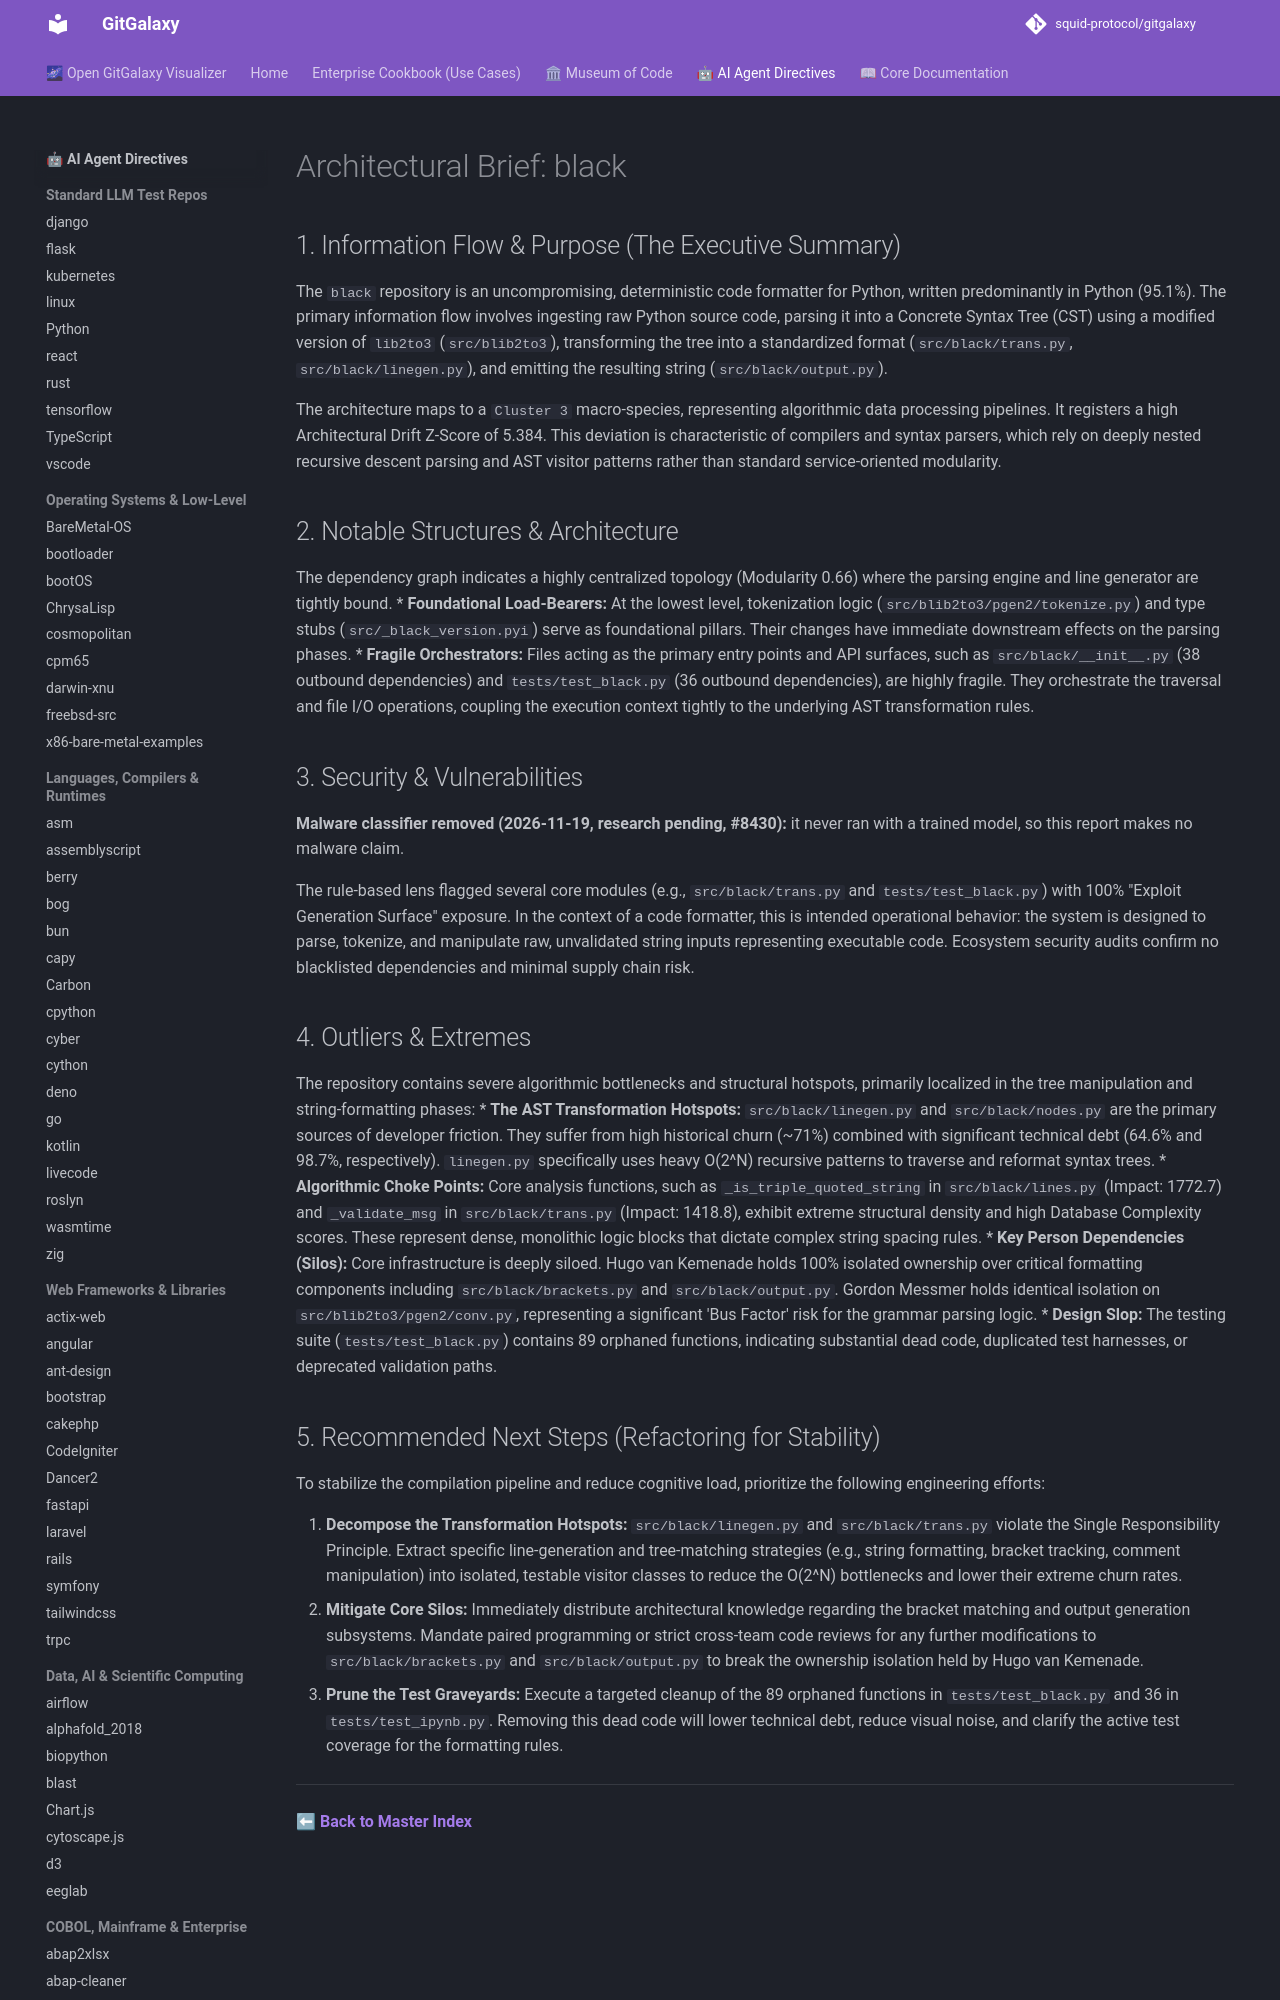

repository: squid-protocol/gitgalaxy · page: LLM-reports/black_llm_report/index.html · generator: mkdocs

---
description: "The `black` repository is an uncompromising, deterministic code formatter for Python, written predominantly in Python (95.1%). The primary information..."
---
# Architectural Brief: black

## 1. Information Flow & Purpose (The Executive Summary)
The `black` repository is an uncompromising, deterministic code formatter for Python, written predominantly in Python (95.1%). The primary information flow involves ingesting raw Python source code, parsing it into a Concrete Syntax Tree (CST) using a modified version of `lib2to3` (`src/blib2to3`), transforming the tree into a standardized format (`src/black/trans.py`, `src/black/linegen.py`), and emitting the resulting string (`src/black/output.py`).

The architecture maps to a `Cluster 3` macro-species, representing algorithmic data processing pipelines. It registers a high Architectural Drift Z-Score of 5.384. This deviation is characteristic of compilers and syntax parsers, which rely on deeply nested recursive descent parsing and AST visitor patterns rather than standard service-oriented modularity. 

## 2. Notable Structures & Architecture
The dependency graph indicates a highly centralized topology (Modularity 0.66) where the parsing engine and line generator are tightly bound.
* **Foundational Load-Bearers:** At the lowest level, tokenization logic (`src/blib2to3/pgen2/tokenize.py`) and type stubs (`src/_black_version.pyi`) serve as foundational pillars. Their changes have immediate downstream effects on the parsing phases.
* **Fragile Orchestrators:** Files acting as the primary entry points and API surfaces, such as `src/black/__init__.py` (38 outbound dependencies) and `tests/test_black.py` (36 outbound dependencies), are highly fragile. They orchestrate the traversal and file I/O operations, coupling the execution context tightly to the underlying AST transformation rules.
